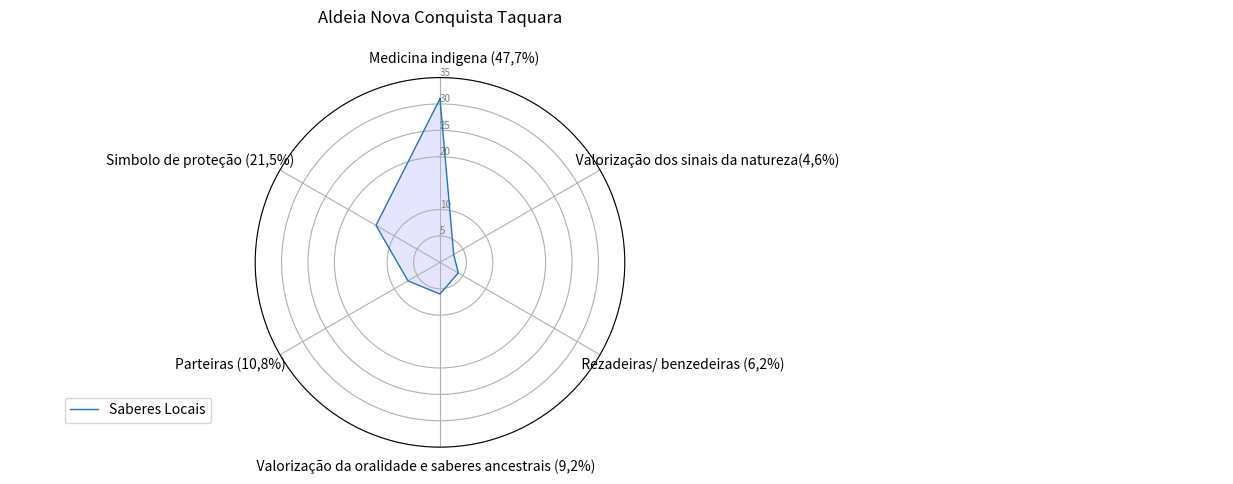

Reproduce this figure in Python.
import matplotlib.pyplot as plt
import pandas as pd
from math import pi

# Set data
df = pd.DataFrame({
    'group': ['A', 'B', 'C', 'D'],
    '                                        Medicina indigena (47,7%)                               ': [31,0,0,0],
    '                                                                                                                                                                                     Valorização dos sinais da natureza(4,6%)                                                                                                                           ': [3, 0, 0, 0],
    '                                                                   Rezadeiras/ benzedeiras (6,2%)                         ': [ 4, 0, 0, 0],
    '                                                                    Valorização da oralidade e saberes ancestrais (9,2%)                                                                             ': [6, 0, 0, 0],
    'Parteiras (10,8%)                     ': [7,0,0,0],
    'Simbolo de proteção (21,5%)                                        ':[14,0,0,0]

})

# ------- PART 1: Create background

# number of variable
categories = list(df)[1:]
N = len(categories)

# What will be the angle of each axis in the plot? (we divide the plot / number of variable)
angles = [n / float(N) * 2 * pi for n in range(N)]
angles += angles[:1]

# Initialise the spider plot
ax = plt.subplot(111, polar=True)

# If you want the first axis to be on top:
ax.set_theta_offset(pi / 2)
ax.set_theta_direction(-1)

# Draw one axe per variable + add labels
plt.xticks(angles[:-1], categories)

# Draw ylabels
ax.set_rlabel_position(0)
plt.yticks([5,10,20,25,30,35], ["5","10","20","25","30","35"], color="grey", size=7)
plt.ylim(0, 35)

# ------- PART 2: Add plots

# Plot each individual = each line of the data
# I don't make a loop, because plotting more than 3 groups makes the chart unreadable

# Ind1
values = df.loc[0].drop('group').values.flatten().tolist()
values += values[:1]
ax.plot(angles, values, linewidth=1, linestyle='solid' , label='Saberes Locais')
ax.fill(angles, values, 'b', alpha=0.1)
#
# # Ind2
# values = df.loc[1].drop('group').values.flatten().tolist()
# values += values[:1]
# ax.plot(angles, values, linewidth=1, linestyle='solid', label="group B")
# [redacted]
#
# # Ind3
#
# values = df.loc[1].drop('group').values.flatten().tolist()
# values += values[:1]
# ax.plot(angles, values, linewidth=1, linestyle='solid', label="group B")
# ax.fill(angles, values, 'r', alpha=0.1)
#
# # Ind4
#
#
# values = df.loc[1].drop('group').values.flatten().tolist()
# values += values[:1]
# ax.plot(angles, values, linewidth=1, linestyle='solid', label="group B")
# ax.fill(angles, values, 'r', alpha=0.1)
#
#
# # Ind5
#
#
# values = df.loc[1].drop('group').values.flatten().tolist()
# values += values[:1]
# ax.plot(angles, values, linewidth=1, linestyle='solid', label="group B")
# ax.fill(angles, values, 'r', alpha=0.1)
#
#
# # Ind6
#
#
# values = df.loc[1].drop('group').values.flatten().tolist()
# values += values[:1]
# ax.plot(angles, values, linewidth=1, linestyle='solid', label="group B")
# ax.fill(angles, values, 'r', alpha=0.1)
#
#
# # Ind7
#
#
# values = df.loc[1].drop('group').values.flatten().tolist()
# values += values[:1]
# ax.plot(angles, values, linewidth=1, linestyle='solid', label="group B")
# ax.fill(angles, values, 'r', alpha=0.1)
#
#
# # Ind8
#
#
# values = df.loc[1].drop('group').values.flatten().tolist()
# values += values[:1]
# ax.plot(angles, values, linewidth=1, linestyle='solid', label="group B")
# ax.fill(angles, values, 'r', alpha=0.1)


# Ind9

#
# values = df.loc[1].drop('group').values.flatten().tolist()
# values += values[:1]
# ax.plot(angles, values, linewidth=1, linestyle='solid', label="group B")
# ax.fill(angles, values, 'r', alpha=0.1)


# Ind11
#
#
# values = df.loc[1].drop('group').values.flatten().tolist()
# values += values[:1]
# ax.plot(angles, values, linewidth=1, linestyle='solid', label="group B")
# ax.fill(angles, values, 'r', alpha=0.1)
#

# Ind12

#
# values = df.loc[1].drop('group').values.flatten().tolist()
# values += values[:1]
# ax.plot(angles, values, linewidth=1, linestyle='solid', label="group B")
# ax.fill(angles, values, 'r', alpha=0.1)

# Add legend
plt.legend(loc='right', bbox_to_anchor=(-0.10, 0.1))
plt.title("Aldeia Nova Conquista Taquara\n")
# Show the graph
plt.show()
